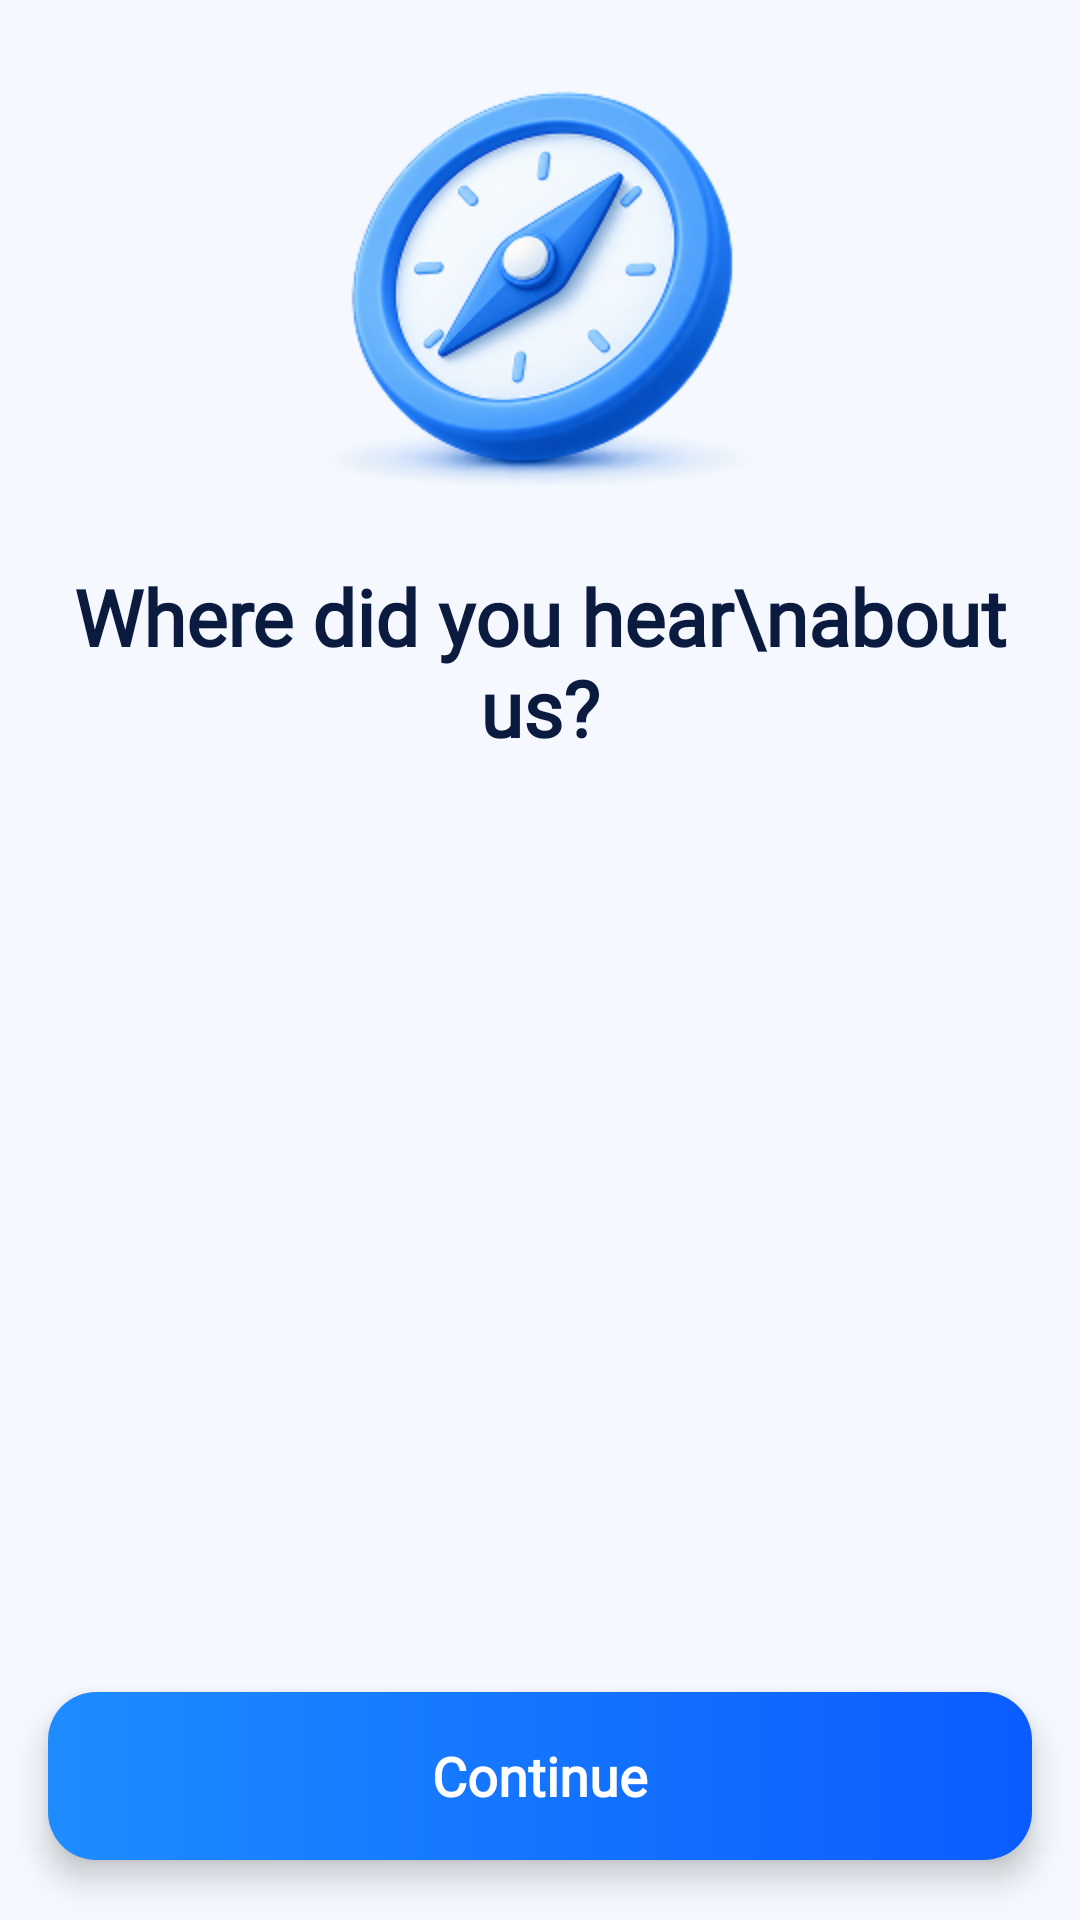

Android layout source for this screen:
<!-- AndroidManifest.xml: application theme Theme.Gps_explorer -->
<!-- res/layout/fragment_onboarding_source.xml -->
<?xml version="1.0" encoding="utf-8"?>
<androidx.constraintlayout.widget.ConstraintLayout
    xmlns:android="http://schemas.android.com/apk/res/android"
    xmlns:app="http://schemas.android.com/apk/res-auto"
    android:layout_width="match_parent"
    android:layout_height="match_parent">

    <ScrollView
        android:layout_width="0dp"
        android:layout_height="0dp"
        android:fillViewport="true"
        android:overScrollMode="never"
        app:layout_constraintBottom_toTopOf="@id/btnContinue"
        app:layout_constraintEnd_toEndOf="parent"
        app:layout_constraintStart_toStartOf="parent"
        app:layout_constraintTop_toTopOf="parent">

        <LinearLayout
            android:layout_width="match_parent"
            android:layout_height="wrap_content"
            android:gravity="center_horizontal"
            android:orientation="vertical"
            android:paddingStart="18dp"
            android:paddingTop="28dp"
            android:paddingEnd="18dp"
            android:paddingBottom="12dp">

            <ImageView
                android:layout_width="170dp"
                android:layout_height="140dp"
                android:contentDescription="Megaphone"
                android:scaleType="fitCenter"
                android:src="@drawable/img_megaphone" />

            <TextView
                android:layout_width="match_parent"
                android:layout_height="wrap_content"
                android:layout_marginTop="20dp"
                android:layout_marginBottom="20dp"
                android:fontFamily="@font/outfit_regular"
                android:gravity="center"
                android:text="Where did you hear\nabout us?"
                android:textColor="#0B1B3F"
                android:textSize="26sp"
                android:textStyle="bold" />

            <LinearLayout
                android:id="@+id/optionsContainer"
                android:layout_width="match_parent"
                android:layout_height="wrap_content"
                android:orientation="vertical" />
        </LinearLayout>
    </ScrollView>

    <TextView
        android:id="@+id/btnContinue"
        android:layout_width="0dp"
        android:layout_height="56dp"
        android:layout_marginStart="16dp"
        android:layout_marginEnd="16dp"
        android:layout_marginBottom="20dp"
        android:background="@drawable/bg_button_primary"
        android:elevation="6dp"
        android:fontFamily="@font/outfit_regular"
        android:gravity="center"
        android:text="Continue"
        android:textColor="#FFFFFF"
        android:textSize="18sp"
        android:textStyle="bold"
        app:layout_constraintBottom_toBottomOf="parent"
        app:layout_constraintEnd_toEndOf="parent"
        app:layout_constraintStart_toStartOf="parent" />
</androidx.constraintlayout.widget.ConstraintLayout>
<!-- resources referenced by this layout -->
<resources>
  <!-- drawable bg_button_primary (drawable) -->
  <?xml version="1.0" encoding="utf-8"?>
  <shape xmlns:android="http://schemas.android.com/apk/res/android">
      <gradient
          android:angle="0"
          android:startColor="#1E8CFF"
          android:endColor="#0A5CFF" />
      <corners android:radius="16dp" />
  </shape>
  <!-- drawable img_megaphone: png bitmap (drawable, 62373 bytes) -->
  <style name="Theme.Gps_explorer" parent="Base.Theme.Gps_explorer" />
  <style name="Base.Theme.Gps_explorer" parent="Theme.Material3.Light.NoActionBar">
          <item name="android:windowBackground">@color/screen_bg</item>
      </style>
  <color name="screen_bg">#F5F9FF</color>
</resources>
